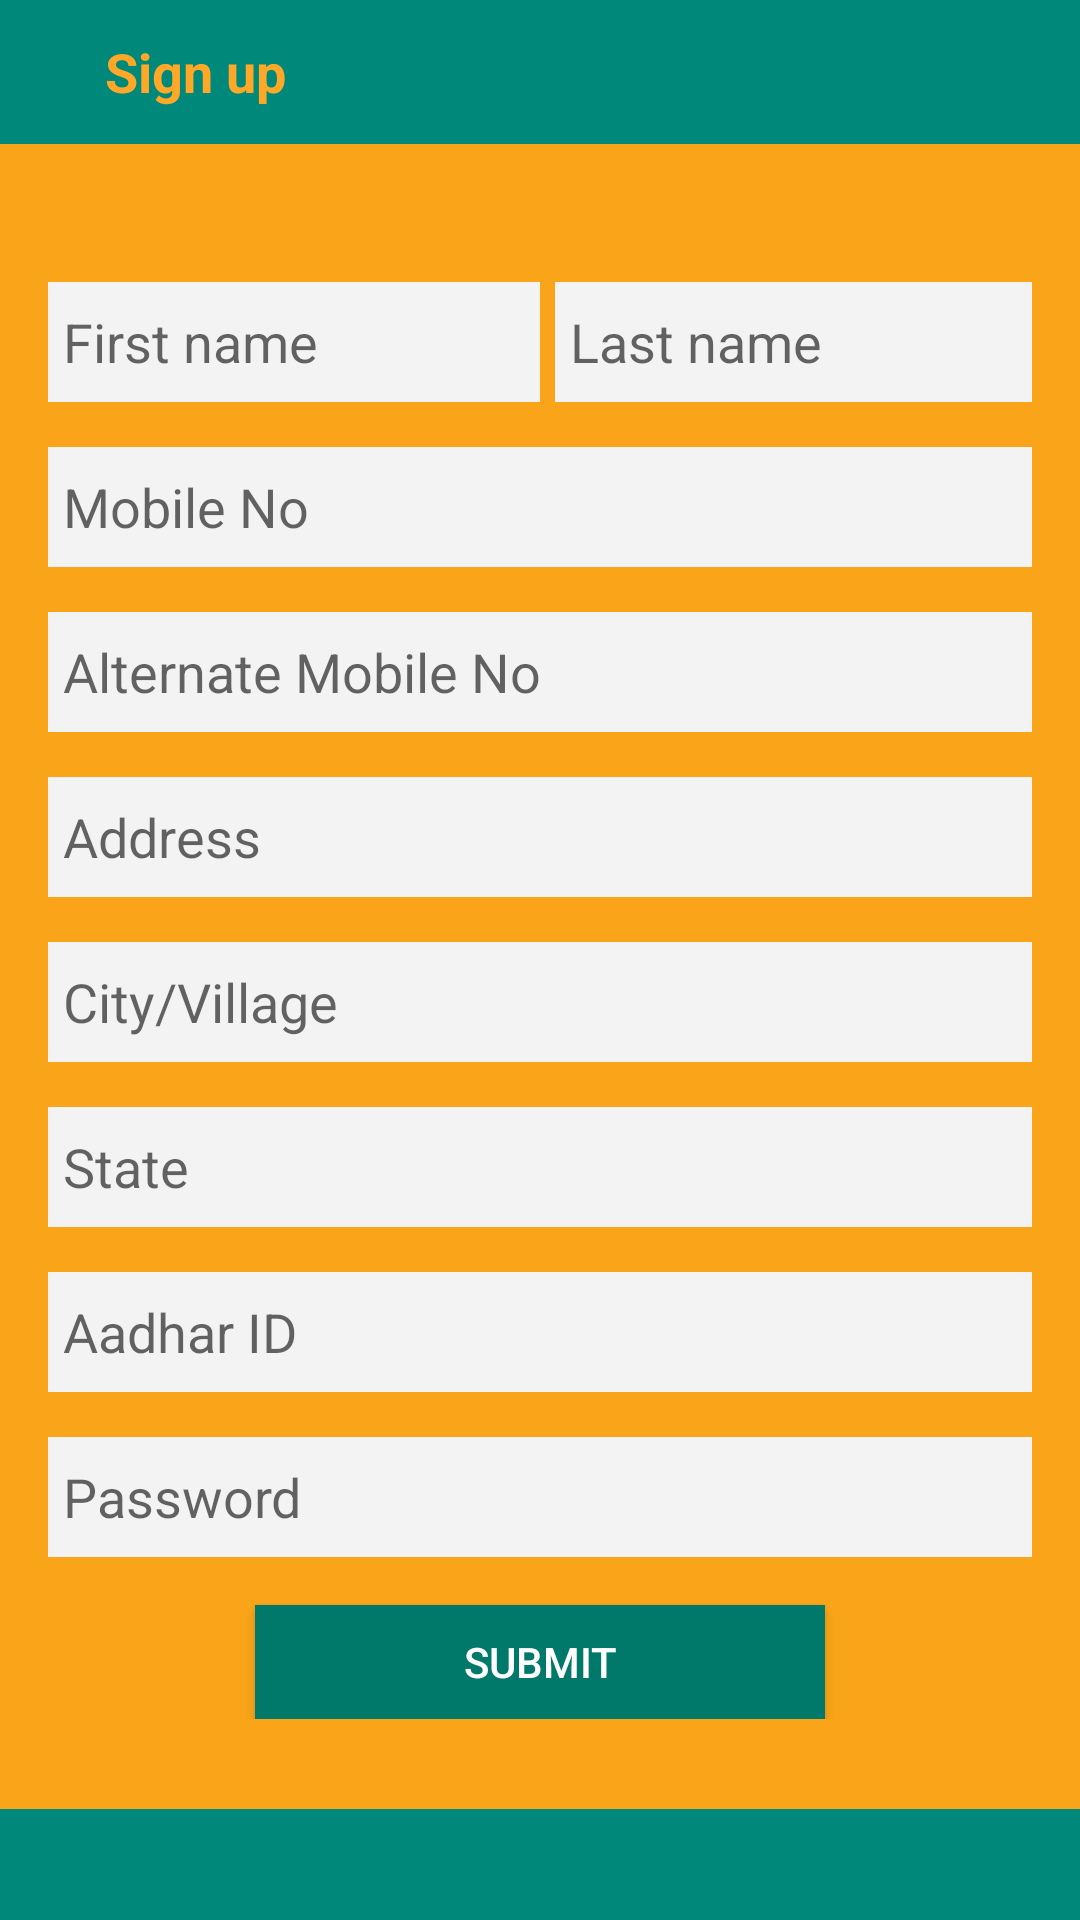

Here is an Android app screen rendered from its layout file. Give the layout XML and the strings, colors and styles it references.
<!-- AndroidManifest.xml: application theme AppTheme -->
<!-- res/layout/activity_register.xml -->
<?xml version="1.0" encoding="utf-8"?>
<ScrollView xmlns:android="http://schemas.android.com/apk/res/android"
    xmlns:tools="http://schemas.android.com/tools"
    android:id="@+id/scrollView1"
    android:layout_width="fill_parent"
    android:layout_height="fill_parent"
    android:background="@color/colorPrimary">

    <LinearLayout
        android:layout_width="fill_parent"
        android:layout_height="fill_parent"
        android:background="#faa519"
        android:orientation="vertical">

        <LinearLayout
            android:layout_width="fill_parent"
            android:layout_height="48dp"
            android:layout_alignParentTop="true"
            android:background="@color/colorPrimary"
            android:orientation="horizontal">

            <ImageView
                android:layout_width="wrap_content"
                android:layout_height="wrap_content"
                android:layout_marginLeft="10dp" />


            <TextView
                android:layout_width="wrap_content"
                android:layout_height="wrap_content"
                android:layout_gravity="center_horizontal|center_vertical"
                android:layout_marginLeft="25dp"
                android:text="Sign up"
                android:textColor="@color/colorAccent"
                android:textSize="18sp"
                android:textStyle="bold" />

        </LinearLayout>


        <LinearLayout
            android:layout_width="fill_parent"
            android:layout_height="fill_parent"
            android:layout_marginBottom="30dp"
            android:layout_marginLeft="16dp"
            android:layout_marginRight="16dp"
            android:layout_marginTop="16dp"
            android:orientation="vertical">

            <LinearLayout
                android:layout_width="match_parent"
                android:layout_height="match_parent"
                android:orientation="horizontal"
                android:weightSum="1">

                <EditText
                    android:layout_width="fill_parent"
                    android:layout_height="40dp"
                    android:layout_marginTop="30dp"
                    android:layout_weight="0.5"
                    android:background="#f3f3f3"
                    android:hint="First name"
                    android:paddingLeft="5dp" />

                <EditText
                    android:layout_width="fill_parent"
                    android:layout_height="40dp"
                    android:layout_marginTop="30dp"
                    android:layout_weight="0.5"
                    android:background="#f3f3f3"
                    android:hint="Last name"
                    android:layout_marginLeft="5dp"
                    android:paddingLeft="5dp"
                    />
            </LinearLayout>


            <EditText
                android:layout_width="fill_parent"
                android:layout_height="40dp"
                android:layout_marginTop="15dp"
                android:background="#f3f3f3"
                android:hint="Mobile No"
                android:paddingLeft="5dp" />

            <EditText
                android:layout_width="fill_parent"
                android:layout_height="40dp"
                android:layout_marginTop="15dp"
                android:background="#f3f3f3"
                android:hint="Alternate Mobile No"
                android:paddingLeft="5dp" />

            <EditText
                android:layout_width="fill_parent"
                android:layout_height="40dp"
                android:layout_marginTop="15dp"
                android:background="#f3f3f3"
                android:hint="Address"
                android:paddingLeft="5dp" />

            <EditText
                android:layout_width="fill_parent"
                android:layout_height="40dp"
                android:layout_marginTop="15dp"
                android:background="#f3f3f3"
                android:hint="City/Village"
                android:paddingLeft="5dp" />

            <EditText
                android:layout_width="fill_parent"
                android:layout_height="40dp"
                android:layout_marginTop="15dp"
                android:background="#f3f3f3"
                android:hint="State"
                android:paddingLeft="5dp" />

            <EditText
                android:layout_width="fill_parent"
                android:layout_height="40dp"
                android:layout_marginTop="15dp"
                android:background="#f3f3f3"
                android:hint="Aadhar ID"
                android:paddingLeft="5dp" />
            <EditText
                android:layout_width="fill_parent"
                android:layout_height="40dp"
                android:layout_marginTop="15dp"
                android:background="#f3f3f3"
                android:hint="Password"
                android:paddingLeft="5dp" />

            <Button
                android:layout_width="190dp"
                android:layout_height="38dp"
                android:layout_gravity="center_horizontal"
                android:layout_marginTop="16dp"
                android:background="@color/colorPrimaryDark"
                android:text="submit"
                android:textColor="#fff" />

        </LinearLayout>

        <LinearLayout
            android:layout_width="fill_parent"
            android:layout_height="wrap_content"
            android:orientation="vertical"></LinearLayout>
    </LinearLayout>
</ScrollView>
<!-- resources referenced by this layout -->
<resources>
  <color name="colorAccent">#FFA726</color>
  <color name="colorPrimary">#00897B</color>
  <color name="colorPrimaryDark">#00796B</color>
  <style name="AppTheme" parent="Theme.AppCompat.Light.NoActionBar">
          
          <item name="colorPrimary">@color/colorPrimary</item>
          <item name="colorPrimaryDark">@color/colorPrimaryDark</item>
          <item name="colorAccent">@color/colorAccent</item>
      </style>
</resources>
